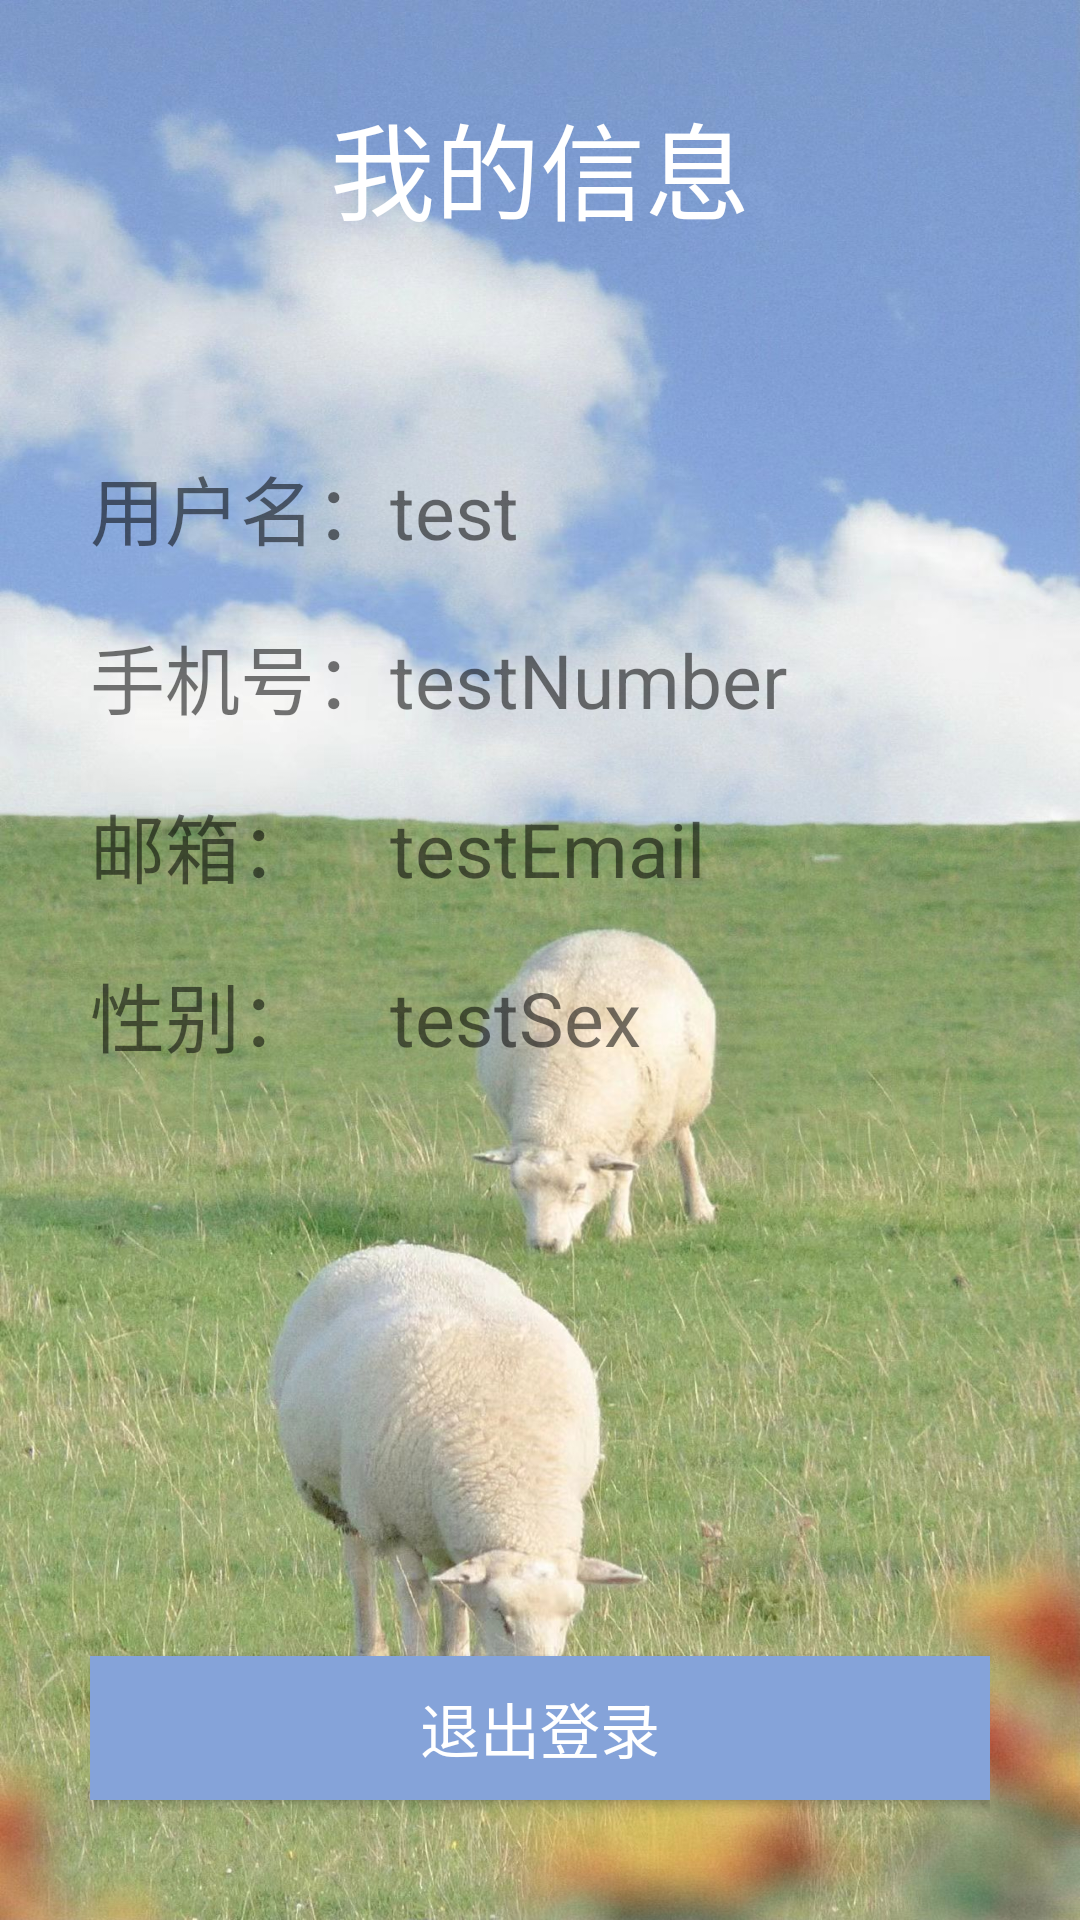

This screen was rendered from an Android layout file. Write that file and the resources it references.
<!-- AndroidManifest.xml: application theme Theme.PongPong -->
<!-- res/layout/userinfo_activity.xml -->
<?xml version="1.0" encoding="utf-8"?>
<LinearLayout xmlns:android="http://schemas.android.com/apk/res/android"
    android:orientation="vertical" android:layout_width="match_parent"
    android:background="@drawable/login_background"
    android:layout_height="match_parent">
    <LinearLayout
        android:layout_width="match_parent"
        android:layout_height="match_parent"
        android:layout_marginLeft="30dp"
        android:orientation="vertical"
        android:layout_marginRight="30dp">
        <TextView
        android:layout_width="match_parent"
        android:layout_height="wrap_content"
        android:text="我的信息"
        android:textSize="35sp"
        android:layout_marginTop="30sp"
        android:layout_marginBottom="60sp"
        android:layout_gravity="center"
        android:textColor="@color/white"
        android:gravity="center"
        />
        <LinearLayout
        android:layout_width="match_parent"
        android:orientation="horizontal"
        android:layout_marginTop="10dp"
        android:layout_height="wrap_content">
        <TextView
            android:layout_width="match_parent"
            android:layout_weight="2"
            android:layout_height="wrap_content"
            android:text="用户名："
            android:textSize="25sp"
            />
        <TextView
            android:id="@+id/userName"
            android:layout_weight="1"
            android:layout_width="match_parent"
            android:textSize="25sp"
            android:text="test"
            android:layout_height="wrap_content"/>
        </LinearLayout>
        <LinearLayout
            android:layout_width="match_parent"
            android:orientation="horizontal"
            android:layout_marginTop="20dp"
            android:layout_height="wrap_content">
        <TextView
            android:layout_width="match_parent"
            android:layout_height="wrap_content"
            android:layout_weight="2"
            android:text="手机号："
            android:textSize="25sp"
            />
        <TextView
            android:id="@+id/userNumber"
            android:layout_weight="1"
            android:layout_width="match_parent"
            android:textSize="25sp"
            android:text="testNumber"
            android:layout_height="wrap_content"/>
    </LinearLayout>
        <LinearLayout
        android:layout_width="match_parent"
        android:orientation="horizontal"
            android:layout_marginTop="20dp"
        android:layout_height="wrap_content">
        <TextView
            android:layout_width="match_parent"
            android:layout_height="wrap_content"
            android:layout_weight="2"
            android:text="邮箱："
            android:textSize="25sp"
            />
        <TextView
            android:id="@+id/userEmail"
            android:layout_weight="1"
            android:layout_width="match_parent"
            android:textSize="25sp"
            android:text="testEmail"
            android:layout_height="wrap_content"/>
    </LinearLayout>
        <LinearLayout
        android:layout_width="match_parent"
        android:orientation="horizontal"
            android:layout_marginTop="20dp"
        android:layout_height="wrap_content">
        <TextView
            android:layout_width="match_parent"
            android:layout_height="wrap_content"
            android:layout_weight="2"
            android:text="性别："
            android:textSize="25sp"
            />
        <TextView
            android:id="@+id/userSex"
            android:layout_weight="1"
            android:layout_width="match_parent"
            android:textSize="25sp"
            android:text="testSex"
            android:layout_height="wrap_content"/>
    </LinearLayout>
    <LinearLayout
        android:layout_weight="1"
        android:layout_width="match_parent"
        android:layout_height="wrap_content">
        <Button
            android:layout_width="match_parent"
            android:layout_height="wrap_content"
            android:textSize="20sp"
            android:textColor="@color/white"
            android:gravity="center"
            android:layout_gravity="bottom"
            android:id="@+id/sign_out"
            android:layout_marginBottom="20sp"
            android:text="退出登录"
            android:background="@color/sky_blue"/>
    </LinearLayout>

    </LinearLayout>
</LinearLayout>
<!-- resources referenced by this layout -->
<resources>
  <color name="sky_blue">#85a3d9</color>
  <color name="white">#FFFFFFFF</color>
  <!-- drawable login_background: jpg bitmap (drawable, 395395 bytes) -->
  <style name="Theme.PongPong" parent="Theme.AppCompat.Light.NoActionBar">
  
          
          <item name="colorPrimary">@color/blue</item>
          <item name="colorPrimaryVariant">@color/blue</item>
          <item name="colorOnPrimary">@color/white</item>
          
          <item name="colorSecondary">@color/sky_blue</item>
          <item name="colorSecondaryVariant">@color/blue</item>
          <item name="colorOnSecondary">@color/black</item>
          
          <item name="android:statusBarColor" tools:targetApi="l">?attr/colorPrimaryVariant</item>
          
      </style>
  <color name="blue">#146B98</color>
  <color name="black">#FF000000</color>
</resources>
